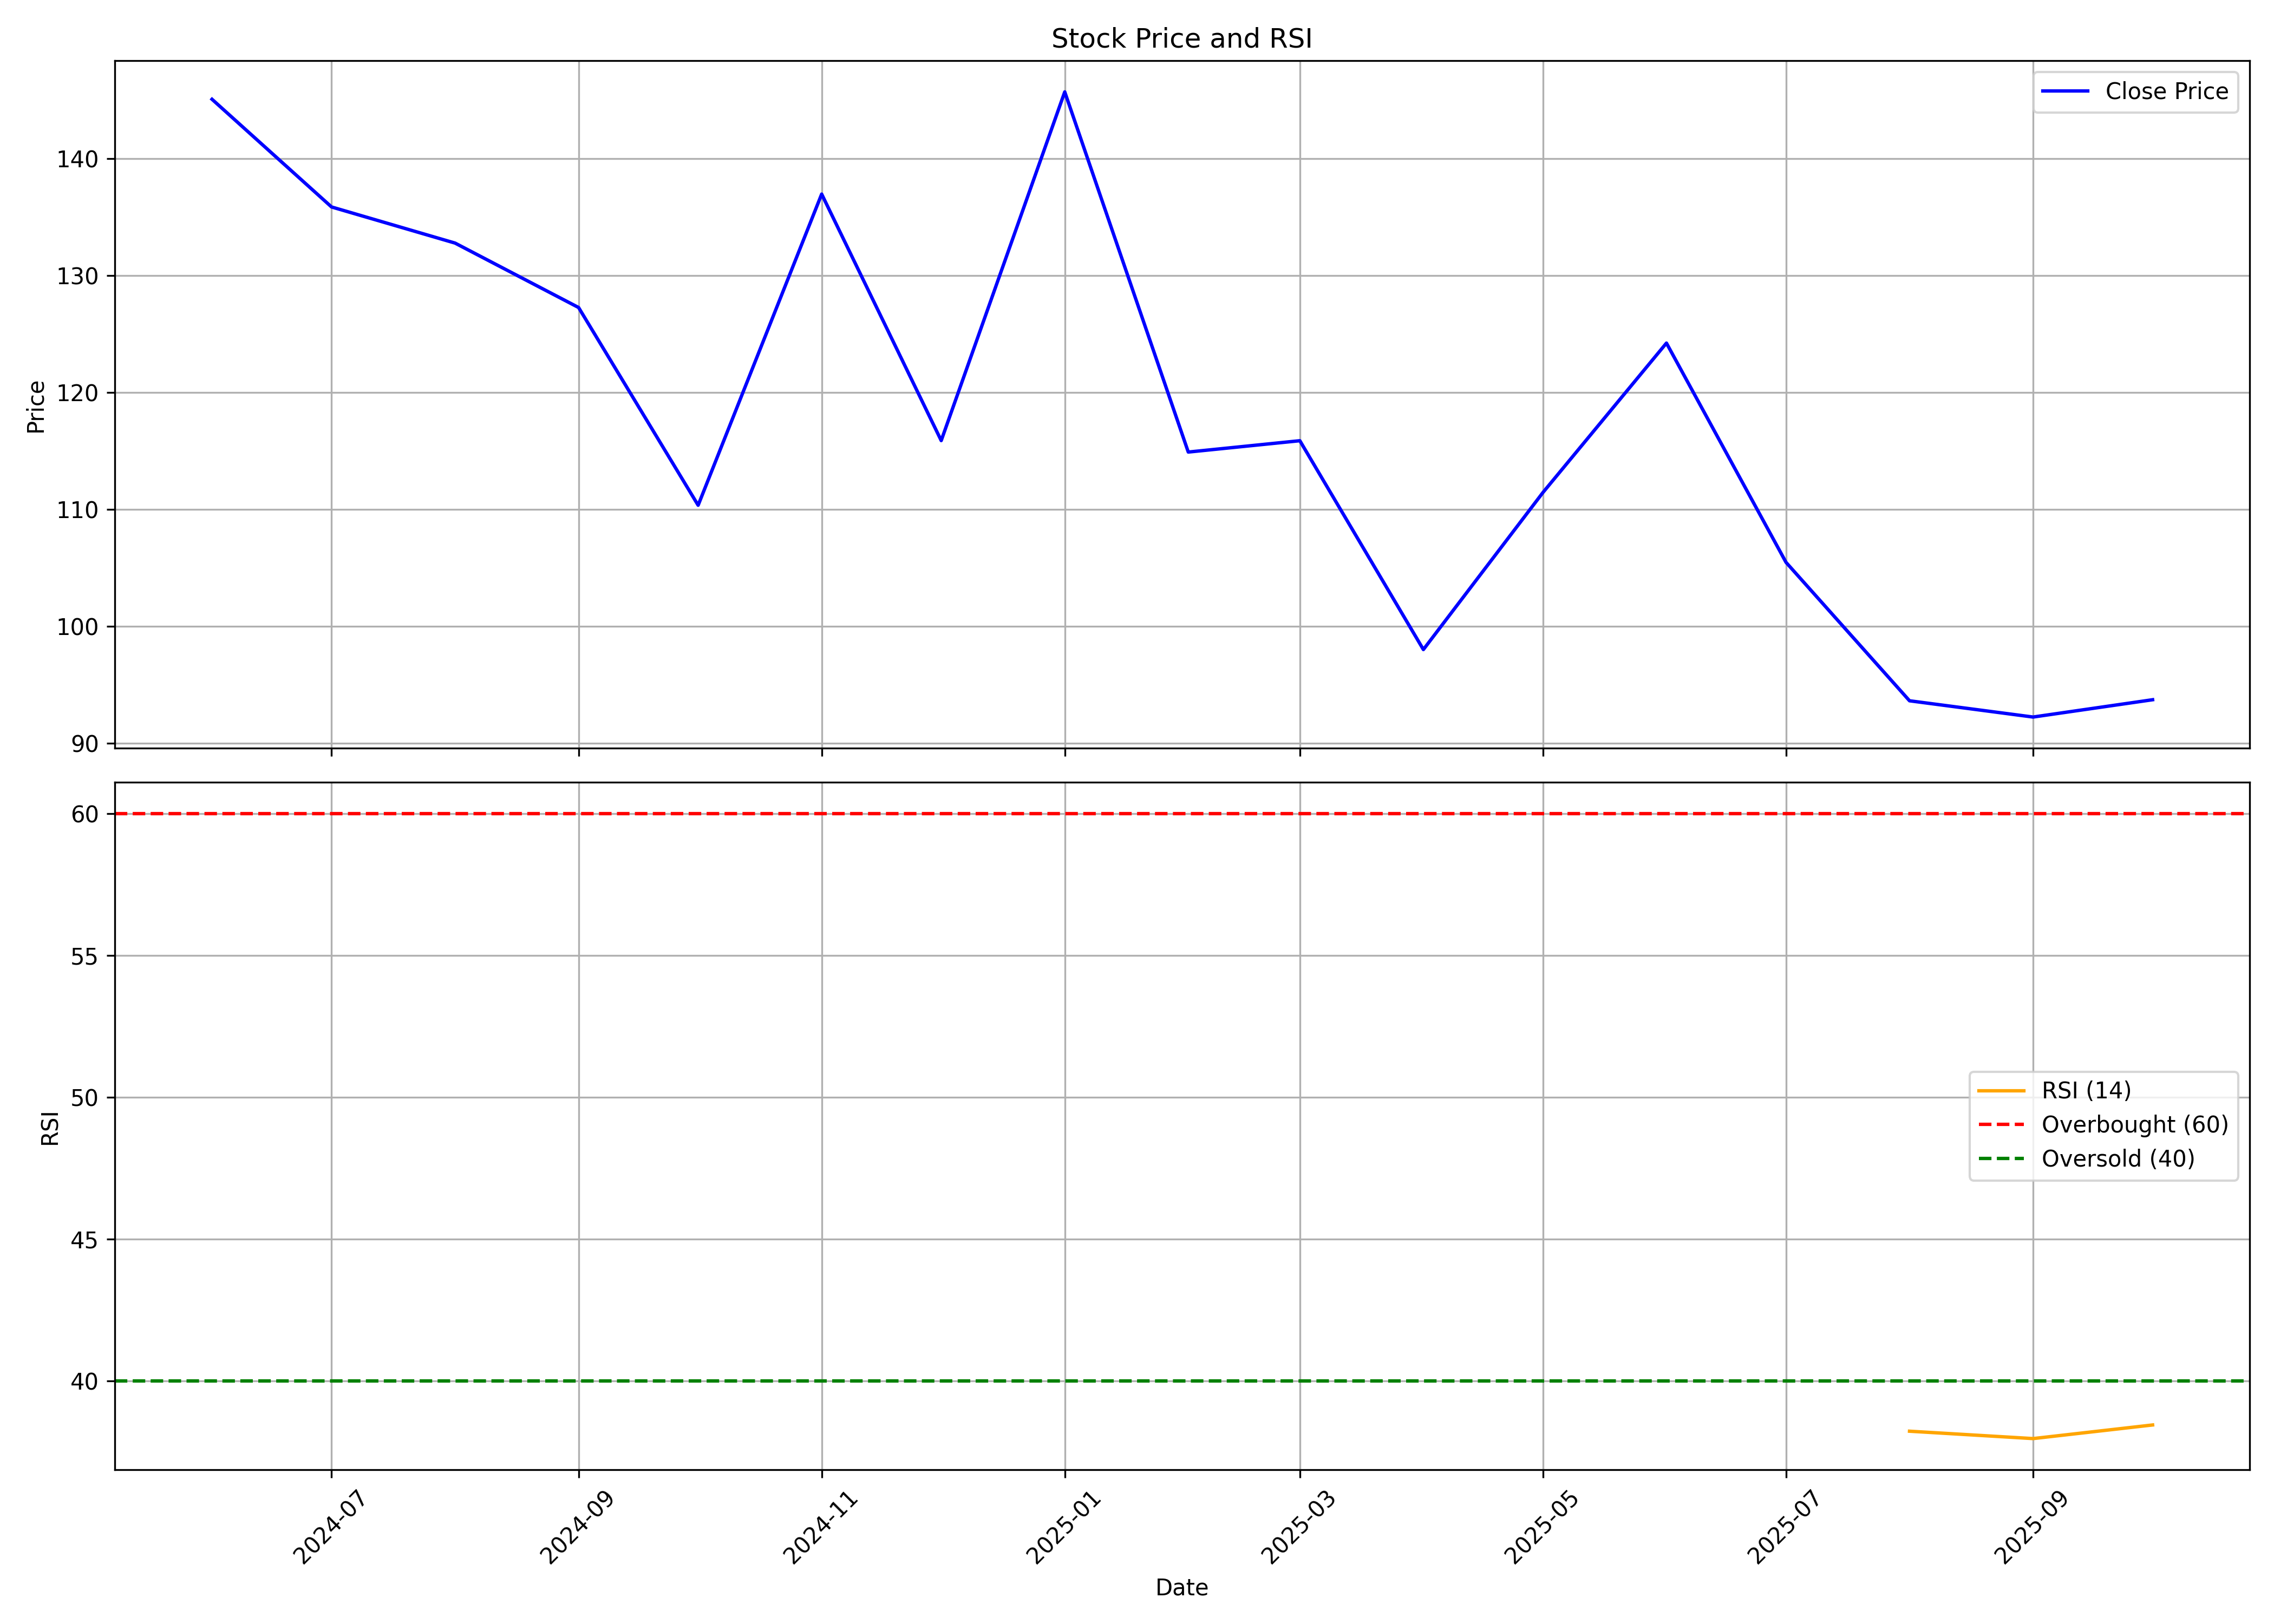

Values plotted in this chart, from the file beside it:
, date, symbol, open, high, low, close, volume, rsi
0, 2024-06-01, EMBDL, 153.7, 154, 142.2, 145.1, 46118390, 
1, 2024-07-01, EMBDL, 145.4, 157.8, 123.1, 135.9, 155926058, 
2, 2024-08-01, EMBDL, 136.6, 150.4, 120.5, 132.8, 129458771, 
3, 2024-09-01, EMBDL, 133.2, 136.3, 118.1, 127.2, 115159355, 
4, 2024-10-01, EMBDL, 127.4, 135.2, 105.7, 110.3, 132669393, 
5, 2024-11-01, EMBDL, 111.0, 139.3, 105.4, 136.9, 114426332, 
6, 2024-12-01, EMBDL, 136.9, 140.8, 114.4, 115.9, 102037912, 
7, 2025-01-01, EMBDL, 116.1, 163.7, 116.0, 145.7, 331882709, 
8, 2025-02-01, EMBDL, 145.9, 156.9, 113.3, 114.9, 133214437, 
9, 2025-03-01, EMBDL, 115.4, 123.0, 106.0, 115.9, 133787882, 
10, 2025-04-01, EMBDL, 115.0, 117, 95.0, 98.0, 110125123, 
11, 2025-05-01, EMBDL, 99.1, 113.9, 89.22, 111.4, 99602168, 
12, 2025-06-01, EMBDL, 111.8, 128.0, 108.0, 124.2, 138170095, 
13, 2025-07-01, EMBDL, 124.8, 127.3, 102.8, 105.5, 85752530, 
14, 2025-08-01, EMBDL, 105.8, 106.4, 91.14, 93.62, 64233095, 38.24
15, 2025-09-01, EMBDL, 93.99, 105.7, 91.0, 92.23, 126503967, 37.98
16, 2025-10-01, EMBDL, 93.0, 99.21, 91.75, 93.71, 60821239, 38.46
